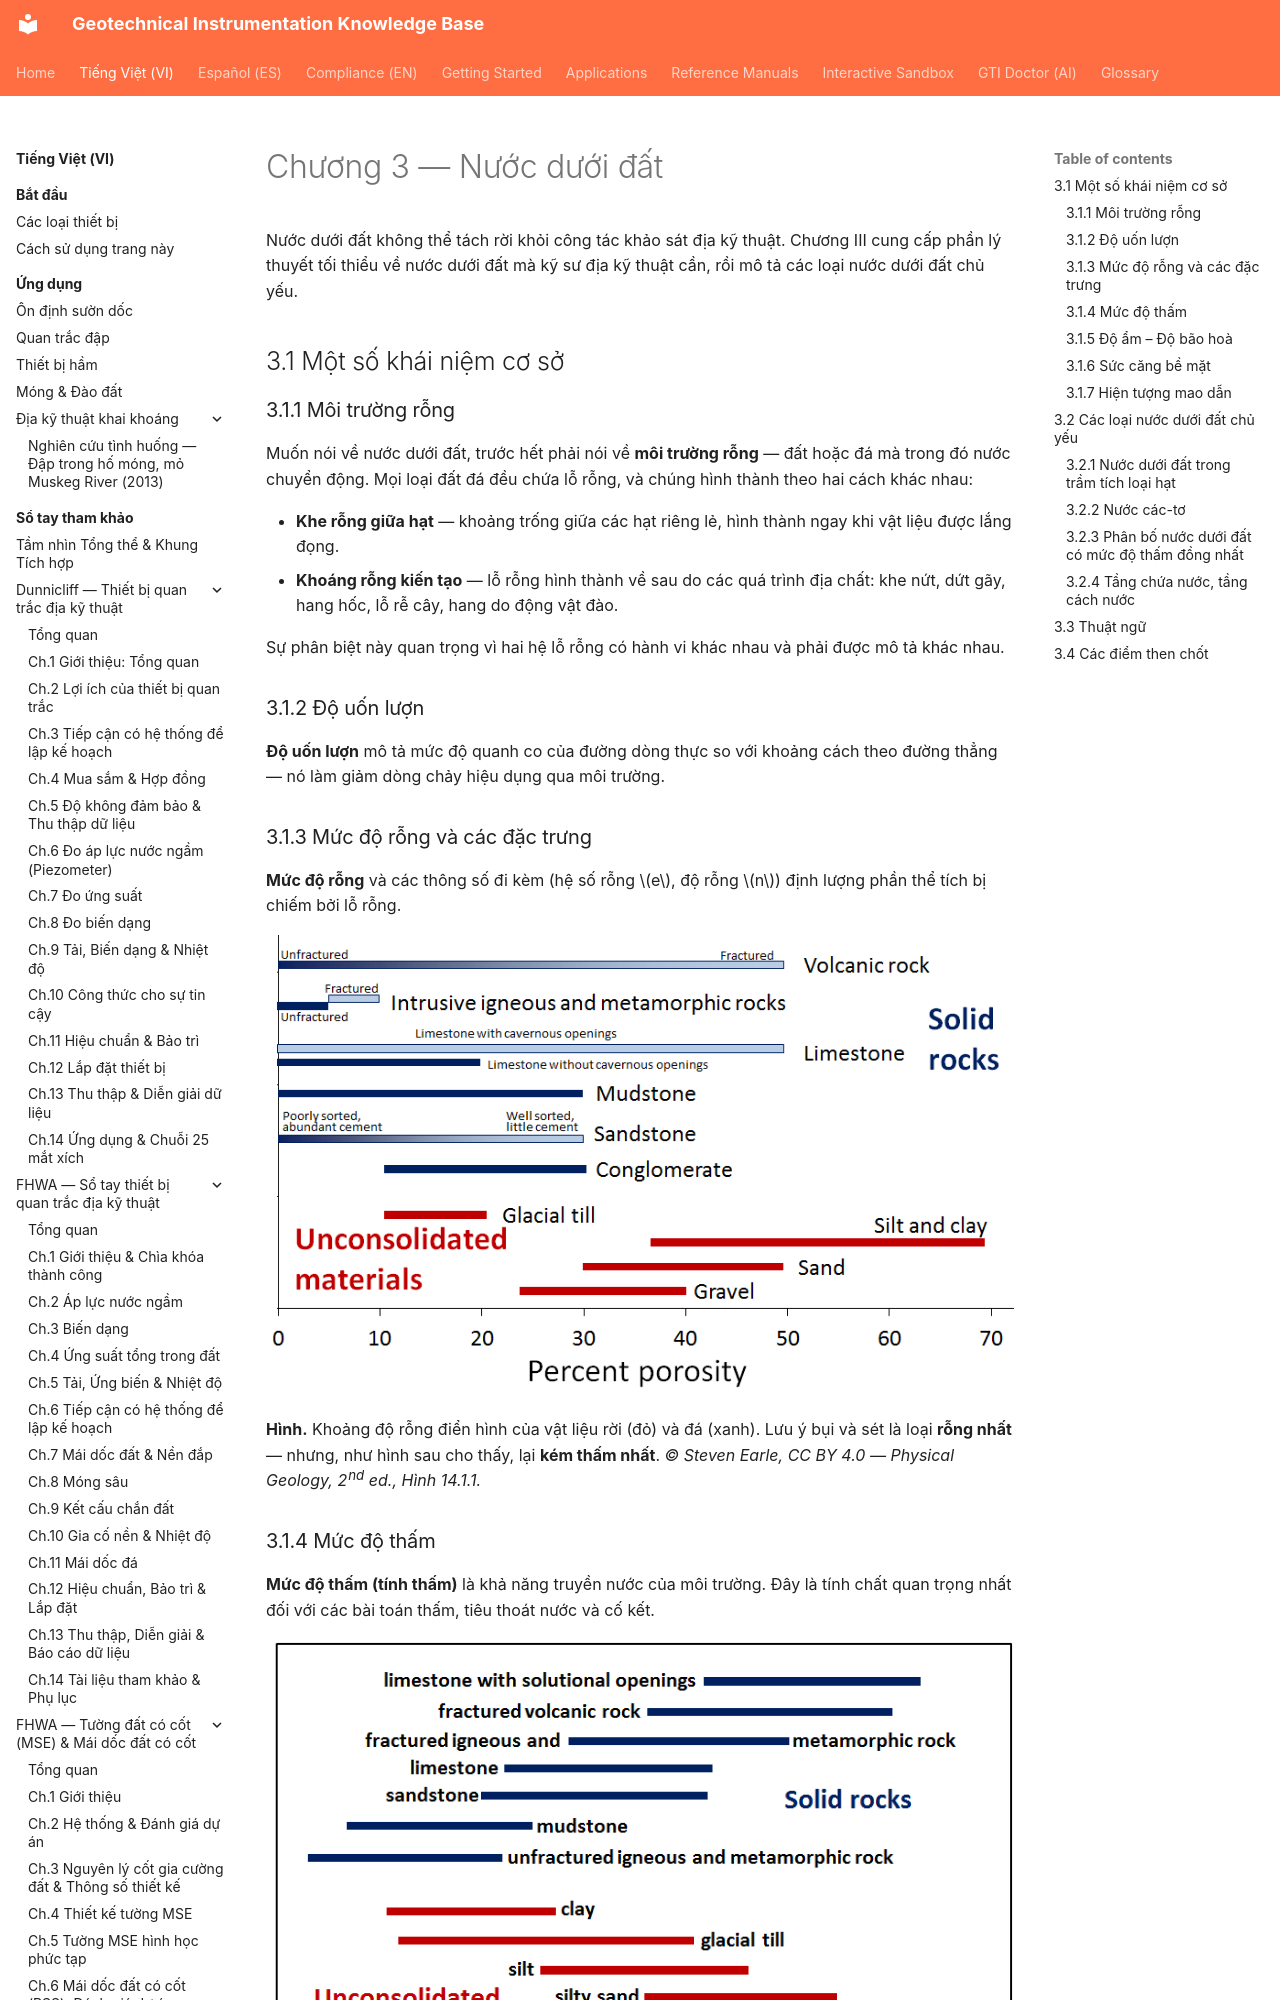

repository: geoinst/geoinst.github.io · page: vi/reference-manuals/cam-nang-ky-su-dia-ky-thuat/chapter-03-groundwater/index.html · generator: mkdocs

---
lang: vi
lang_alt: reference-manuals/geotechnical-engineers-handbook/chapter-03-groundwater/
---
# Chương 3 — Nước dưới đất

Nước dưới đất không thể tách rời khỏi công tác khảo sát địa kỹ thuật. Chương III cung
cấp phần lý thuyết tối thiểu về nước dưới đất mà kỹ sư địa kỹ thuật cần, rồi mô tả các
loại nước dưới đất chủ yếu.

## 3.1 Một số khái niệm cơ sở

### 3.1.1 Môi trường rỗng

Muốn nói về nước dưới đất, trước hết phải nói về **môi trường rỗng** — đất hoặc đá mà
trong đó nước chuyển động. Mọi loại đất đá đều chứa lỗ rỗng, và chúng hình thành theo
hai cách khác nhau:

- **Khe rỗng giữa hạt** — khoảng trống giữa các hạt riêng lẻ, hình thành ngay khi vật
  liệu được lắng đọng.
- **Khoáng rỗng kiến tạo** — lỗ rỗng hình thành về sau do các quá trình địa chất: khe
  nứt, dứt gãy, hang hốc, lỗ rễ cây, hang do động vật đào.

Sự phân biệt này quan trọng vì hai hệ lỗ rỗng có hành vi khác nhau và phải được mô tả
khác nhau.

### 3.1.2 Độ uốn lượn

**Độ uốn lượn** mô tả mức độ quanh co của đường dòng thực so với khoảng cách theo
đường thẳng — nó làm giảm dòng chảy hiệu dụng qua môi trường.
